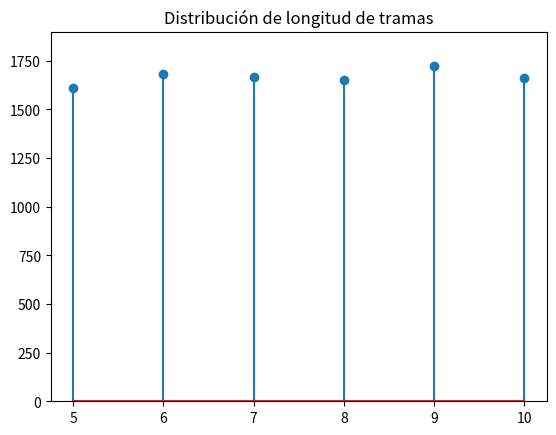
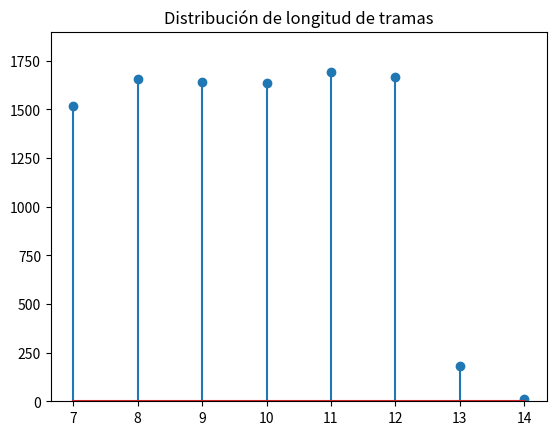

Python code for these plots, in order:
# [redacted]
# [redacted]
#Python 3
import numpy as np 
import matplotlib.pyplot as plt 

#Genera las tramas de longitud aleatoria con bits aleatorios
def generarTramas():
    tramas = list()
    rand = np.random.randint(5,11,10000)
    for i in range(0,9999):
        tramas.append(list(np.random.bytes(rand[i])))
    return tramas    


#Calcula la distribución de las tramas y muestra una gráfica
def longTramas(tramas):
        count = np.zeros(20)
        max = 0
        for trama in tramas:
                if len(trama)>max:
                        max = len(trama)
                index = len(trama)
                count[index] = count[index]+1
        min = 0
        for n in count:
                if n != 0:
                        break
                min = min +1
        xAxis = np.linspace(min,max,max-min+1)
        yAxis = count[min:max+1]
        plt.figure()
        plt.stem(xAxis,yAxis)
        plt.ylim(0,1900)
        plt.title('Distribución de longitud de tramas')

#Se genera el byte stuffing
def byteStuffing(tramas):
        byteIni = 245     #representacion ascii de (§)
        byteFin = 208     #representacion ascii de (ð)
        esc = 27         #representación ascii de ESC
        for trama in tramas:
                aux = 0
                tramaIter = iter(trama)
                for b in tramaIter:
                        if b == byteIni or b == byteFin or b == esc :
                                trama.insert(aux,esc)
                                aux = aux + 1
                                b = next(tramaIter)
                        aux + aux+1
                trama.insert(0,byteIni)
                trama.append(byteFin)
        return tramas   

#Genera un cierto porcentaje de error en las tramas
#Y muestra la cantidad de errores, así como errores por trama
def errPorcen(porcentaje,tramas):
        totBytes = 0
        for trama in tramas:
                totBytes = totBytes + len(trama)
        cantErr = round(porcentaje*totBytes)
        distErr = np.random.randint(0,totBytes,cantErr)
        tramasErr = 0
        aux = 0
        for trama in tramas:
                badT = False
                for i in range(len(trama)):
                        if aux in distErr:
                                trama[i] =  list(np.random.bytes(1))[0]
                                badT = True 
                        aux = aux + 1
                if badT:
                        tramasErr = tramasErr + 1
        print("número total de bytes erroneos: " + str(cantErr))
        print("número total de tramas erroneas: " + str(tramasErr))
        return tramas
        


tramas = generarTramas()
longTramas(tramas)
tramasStuffing = byteStuffing(tramas)
longTramas(tramasStuffing)
print("tramas con 0.2 de error")
tramas2 = errPorcen(0.2,tramasStuffing)
print("\n")
print("tramas con 0.1 de error")
tramas1 = errPorcen(0.1,tramasStuffing)
print("\n")
print("tramas con 0.05 de error")
tramas05 = errPorcen(0.05,tramasStuffing)
print("\n")
print("tramas con 0.02 de error")
tramas02 = errPorcen(0.02,tramasStuffing)
plt.show()


